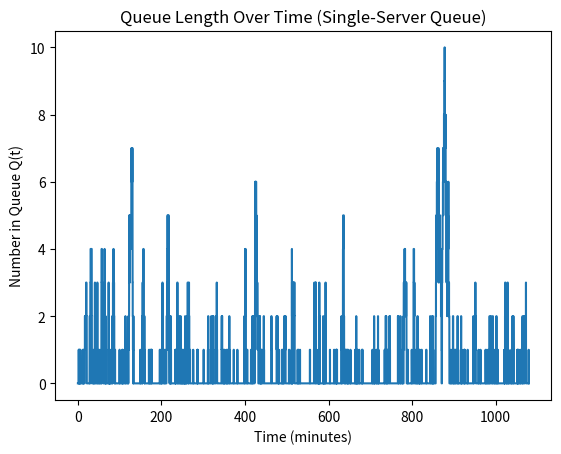

Write Python code to recreate this figure.
import numpy as np
import matplotlib.pyplot as plt


MEAN_INTERARRIVAL = 1.0   # minutes
MEAN_SERVICE = 0.5        # minutes
N_CUSTOMERS = 1000


clock = 0.0
server_busy = False
queue = []

area_Q = 0.0
area_B = 0.0
total_delay = 0.0

customers_started_service = 0

next_arrival = np.random.exponential(MEAN_INTERARRIVAL)
next_departure = float("inf")

# For plotting Q(t)
time_points = [0.0]
queue_lengths = [0]


while customers_started_service < N_CUSTOMERS:

    next_event_time = min(next_arrival, next_departure)

    area_Q += len(queue) * (next_event_time - clock)
    area_B += (1 if server_busy else 0) * (next_event_time - clock)

    clock = next_event_time

    # -------- Arrival event --------
    if next_arrival <= next_departure:
        if not server_busy:
            server_busy = True
            service_time = np.random.exponential(MEAN_SERVICE)
            next_departure = clock + service_time
        else:
            queue.append(clock)

        next_arrival = clock + np.random.exponential(MEAN_INTERARRIVAL)

    # -------- Departure event --------
    else:
        customers_started_service += 1

        if queue:
            arrival_time = queue.pop(0)
            total_delay += clock - arrival_time

            service_time = np.random.exponential(MEAN_SERVICE)
            next_departure = clock + service_time
        else:
            server_busy = False
            next_departure = float("inf")

    # Store values for plot
    time_points.append(clock)
    queue_lengths.append(len(queue))


avg_delay = total_delay / N_CUSTOMERS
avg_queue = area_Q / clock
utilization = area_B / clock
end_time = clock

print("Single-server queueing system")
print("Mean interarrival time", MEAN_INTERARRIVAL, "minutes")
print("Mean service time", MEAN_SERVICE, "minutes")
print("Number of customers", N_CUSTOMERS)
print("Average delay in queue", round(avg_delay, 3), "minutes")
print("Average number in queue", round(avg_queue, 3))
print("Server utilization", round(utilization, 3))
print("Time simulation ended", round(end_time, 3), "minutes")


plt.figure()
plt.step(time_points, queue_lengths, where="post")
plt.xlabel("Time (minutes)")
plt.ylabel("Number in Queue Q(t)")
plt.title("Queue Length Over Time (Single-Server Queue)")
plt.show()
